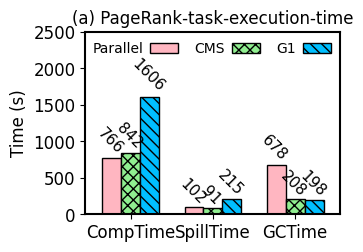

The matplotlib source for this figure:
import numpy as np
import matplotlib.pyplot as plt
import matplotlib as mpl

mpl.rcParams['axes.linewidth'] = 1.5 #set the value globally

#plt.rc('font', family='Helvetica')
# font = {'family' : 'Helvetica',
#         'weight' : 'normal',
#         'color'  : 'black',
#         'size'   : '12'}


plt.rc('font', family='Helvetica', size=12)

N = 3
ind = np.arange(N)  # the x locations for the groups

width = 0.23       # the width of the bars

fig = plt.figure(figsize=(3.4, 2.4))
ax = fig.add_subplot(111)
plt.subplots_adjust(left=0.21, bottom=0.11, right=0.96, top=0.87,
                    wspace=0.03, hspace=0.04)

#plt.tight_layout()
legend_properties = {'weight':'bold'}

xvals = [766, 102, 678]
yvals = [842, 91, 208]
zvals = [1606, 215, 198]

rects1 = ax.bar(ind, xvals, width, color='lightpink', edgecolor='black')#, hatch="///")
rects2 = ax.bar(ind+width, yvals, width, color='lightgreen', edgecolor='black', hatch='xxx')
rects3 = ax.bar(ind+width*2, zvals, width, color='deepskyblue', edgecolor='black', hatch='\\\\\\')

ax.set_ylabel('Time (s)', color='black')
ax.set_xticks(ind+width)
ax.set_xticklabels( ('CompTime', 'SpillTime', 'GCTime'), color='black')#, borderaxespad = 'bold')

ax.legend( (rects1[0], rects2[0], rects3[0]), ('Parallel', 'CMS', 'G1'),
           frameon=False, loc = "upper right", labelspacing=0.2, markerfirst=False, #prop=legend_properties,
           fontsize=10, ncol=3, borderaxespad=0.3, columnspacing=1.2, handletextpad=0.5)#, handlelength=0.8)
ax.set_ylim(0, 2500)  # The ceil
#plt.xlim(-0.3, 2.76)  # The ceil
ax.set_xlim(-0.32, 2.78)  # The ceil

plt.title("(a) PageRank-task-execution-time", fontsize=12)



def autolabel(rects, loc, angle):
    for rect in rects:
        h = rect.get_height()
        ax.text(rect.get_x()+rect.get_width()/2.+loc, 1.03*h, '%d'%int(h),
                ha='center', va='bottom', fontsize=11, rotation=angle)

autolabel(rects1, -0.02, -45)
autolabel(rects2, -0.02, -45)
autolabel(rects3, -0.02, -45)

plt.show()